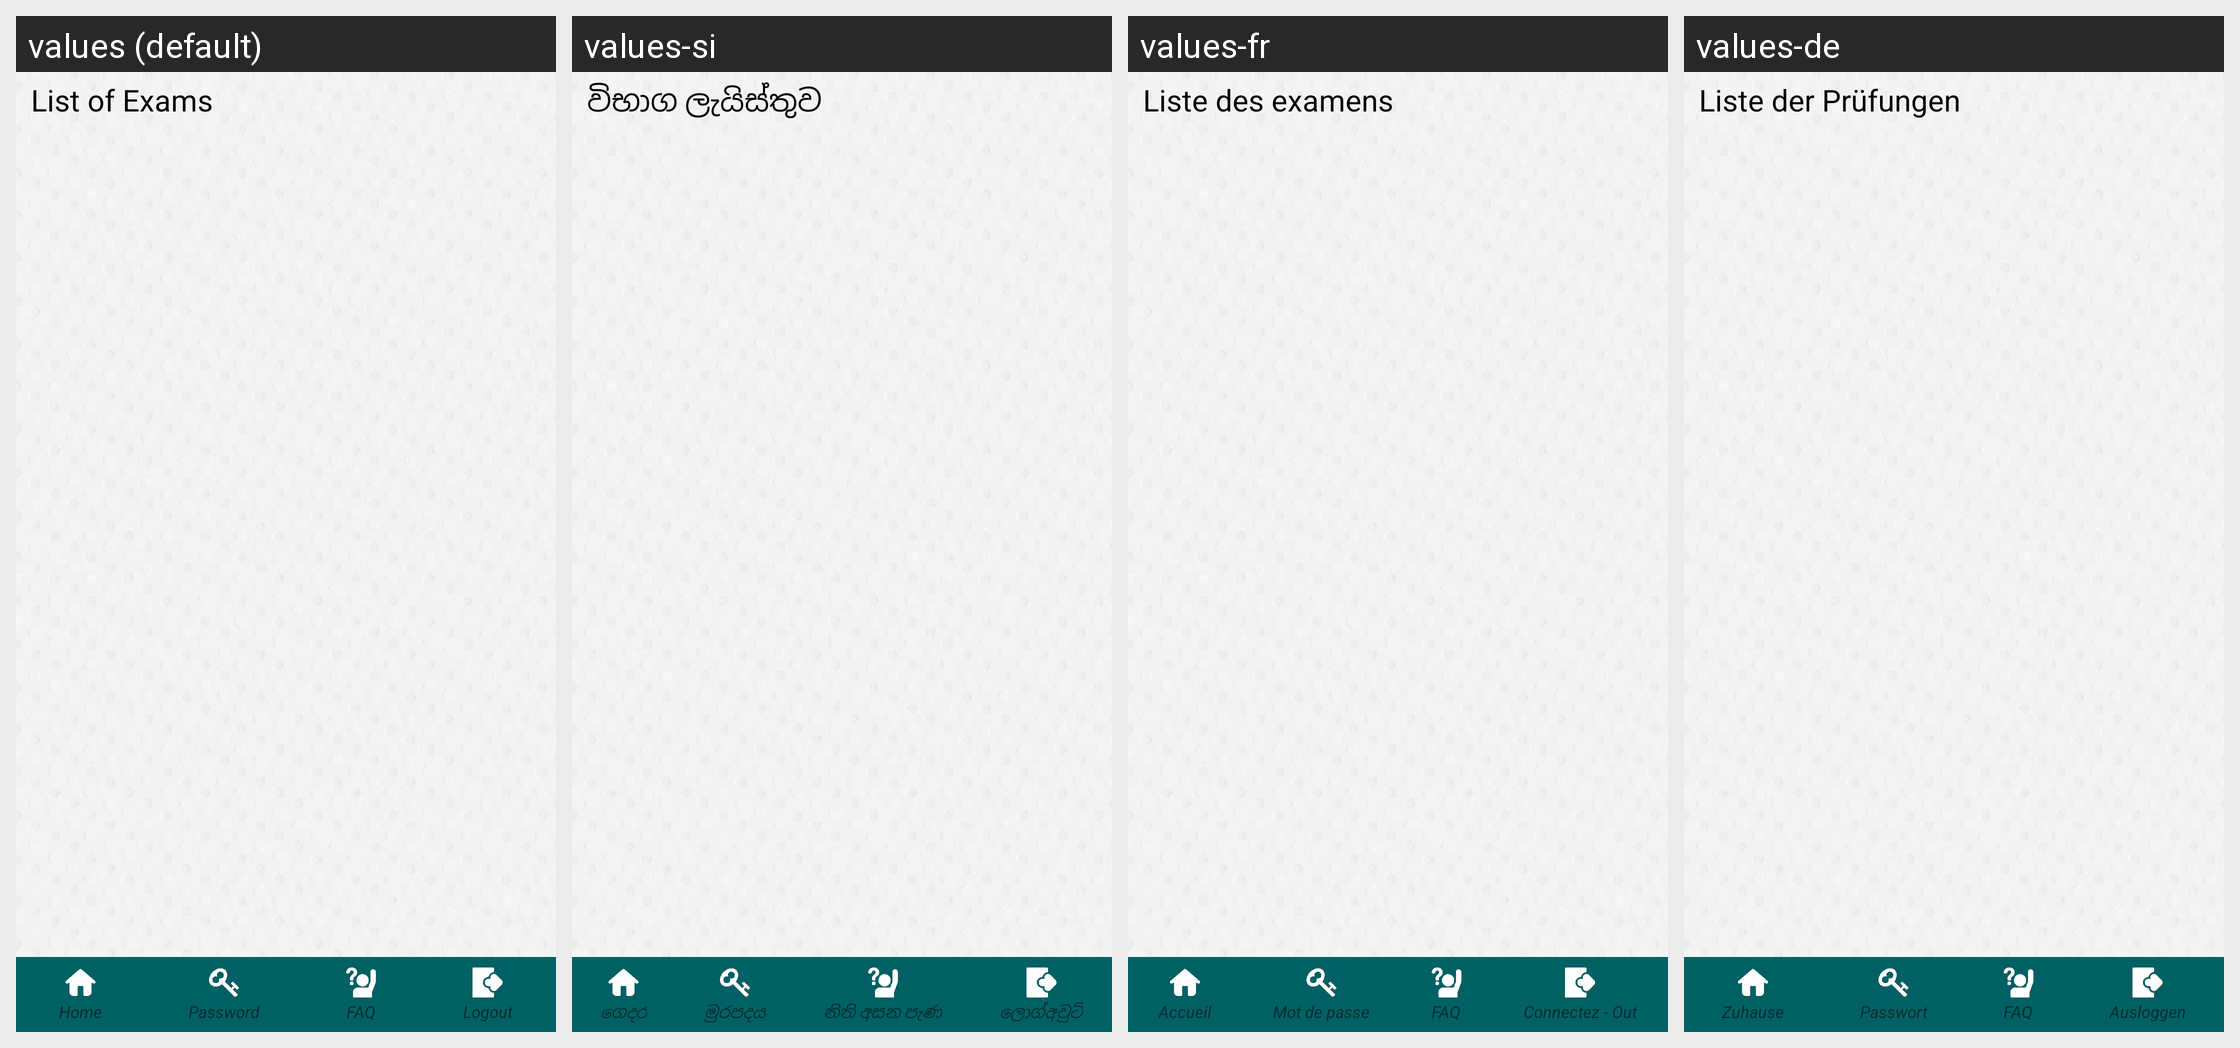

For this localized Android screen grid, give each drawn string resource with its value in every locale shown.
Android screen res/layout/exam_list_recycle_usa.xml rendered under 4 locales, left to right: values (default), values-si, values-fr, values-de. Device: Nexus 5 (rendered at 1080×1920; each locale shown at half size, 540×960, under a caption strip naming it); theme AppTheme.FullScreen.
Other locales in the repository, not shown: values-ar, values-es, values-hi, values-it, values-ms, values-th.
Strings drawn on this screen, with the default value and each locale's value (text and hints the layout hard-codes, and strings that could not be matched under every locale, appear in the picture but are not listed):

list_of_exams
  values: List of Exams
  values-si: විභාග ලැයිස්තුව
  values-fr: Liste des examens
  values-de: Liste der Prüfungen

home
  values: Home
  values-si: ගෙදර
  values-fr: Accueil
  values-de: Zuhause

txt_password
  values: Password
  values-si: මුරපදය
  values-fr: Mot de passe
  values-de: Passwort

faq
  values: FAQ
  values-si: නිති අසන පැණ
  values-fr: FAQ
  values-de: FAQ

txt_menu_logout
  values: Logout
  values-si: ලොග්අවුට්
  values-fr: Connectez - Out
  values-de: Ausloggen
